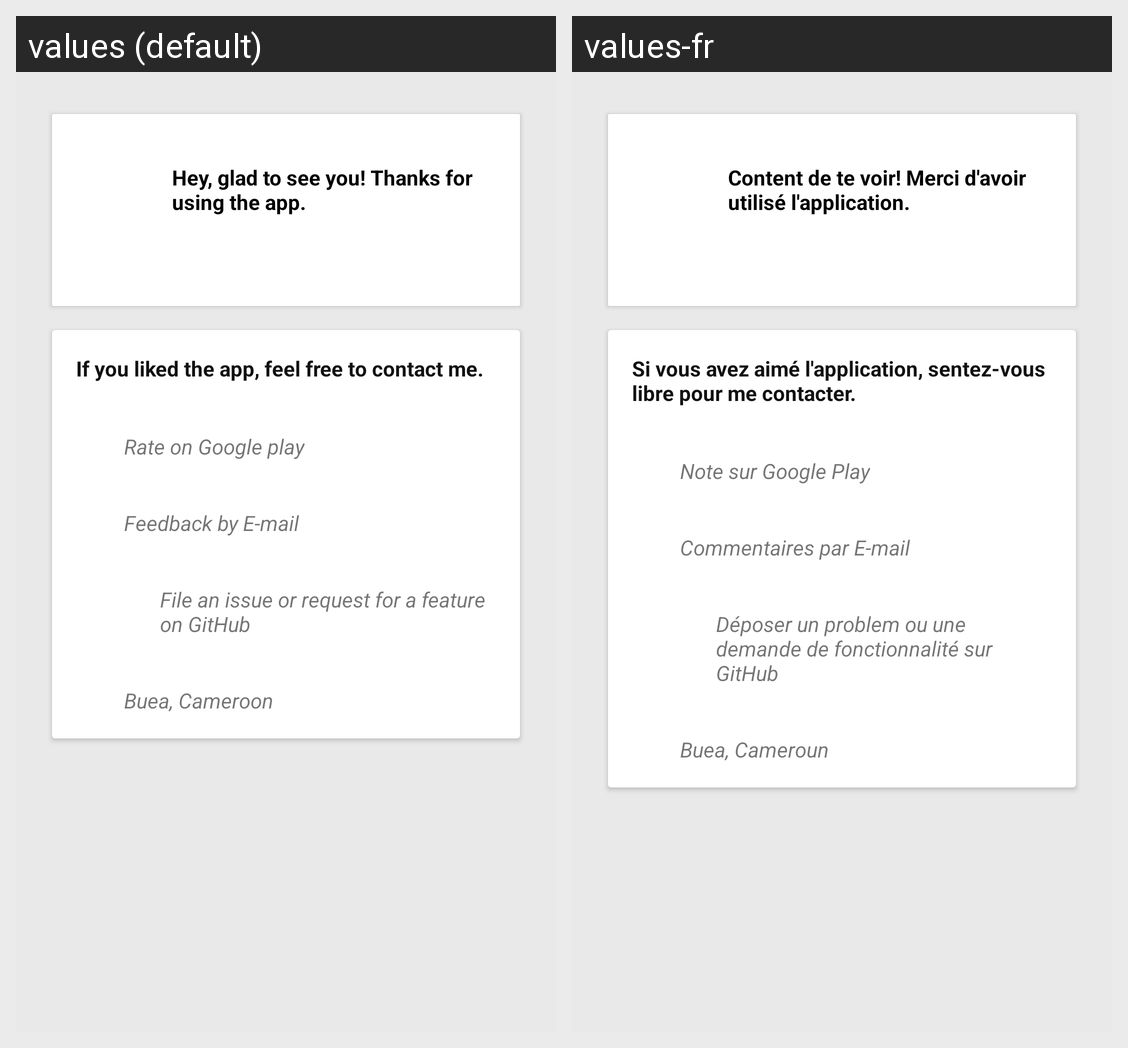

For this localized Android screen grid, give each drawn string resource with its value in every locale shown.
Android screen res/layout/content_about1.xml rendered under 2 locales, left to right: values (default), values-fr. Device: Nexus 5 (rendered at 1080×1920; each locale shown at half size, 540×960, under a caption strip naming it); theme AppTheme.
Strings drawn on this screen, with the default value and each locale's value (text and hints the layout hard-codes, and strings that could not be matched under every locale, appear in the picture but are not listed):

about_card1_message
  values: Hey, glad to see you! Thanks for using the app.
  values-fr: Content de te voir! Merci d'avoir utilisé l'application.

about_card2_title
  values: If you liked the app, feel free to contact me.
  values-fr: Si vous avez aimé l'application, sentez-vous libre pour me contacter.

about_google_play
  values: Rate on Google play
  values-fr: Note sur Google Play

about_email
  values: Feedback by E-mail
  values-fr: Commentaires par E-mail

about_git_hub
  values: File an issue or request for a feature on GitHub
  values-fr: Déposer un problem ou une demande de fonctionnalité sur GitHub

about_address
  values: Buea, Cameroon
  values-fr: Buea, Cameroun
